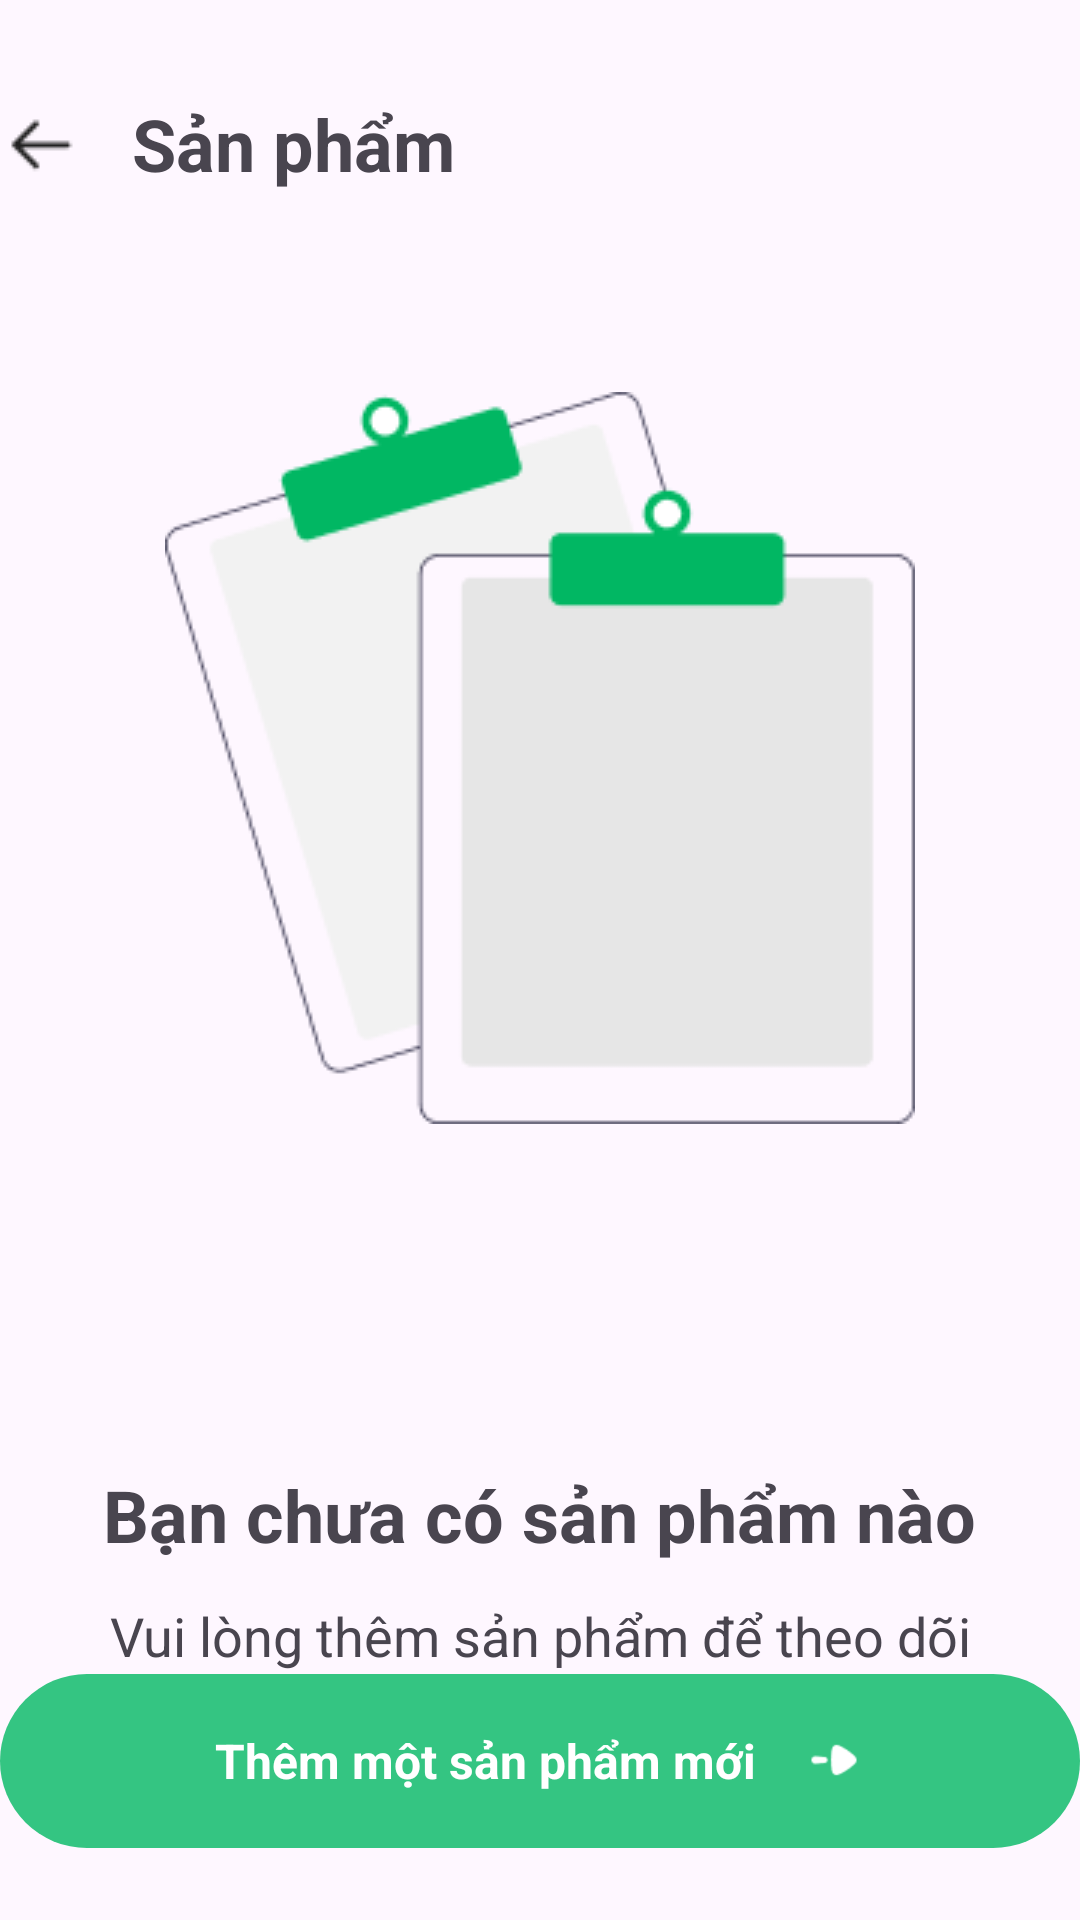

Layout XML and referenced resources for this Android screen:
<!-- AndroidManifest.xml: application theme Theme.VECOM -->
<!-- res/layout/activity_my_products.xml -->
<?xml version="1.0" encoding="utf-8"?>
<RelativeLayout xmlns:android="http://schemas.android.com/apk/res/android"
    xmlns:app="http://schemas.android.com/apk/res-auto"
    xmlns:tools="http://schemas.android.com/tools"
    android:layout_width="match_parent"
    android:layout_height="match_parent"
    tools:context=".Activity.OrderInformationActivity">

    <RelativeLayout
        android:layout_width="match_parent"
        android:layout_height="match_parent"
        android:layout_marginTop="24dp"
        android:layout_marginBottom="24dp">

        <RelativeLayout
            android:id="@+id/top"
            android:layout_width="380dp"
            android:layout_height="48dp"
            android:layout_centerHorizontal="true">

            <ImageView
                android:id="@+id/back"
                android:layout_width="28dp"
                android:layout_height="28dp"
                android:src="@drawable/back"
                android:layout_centerVertical="true" />

            <TextView
                android:layout_width="wrap_content"
                android:layout_height="wrap_content"
                android:text="Sản phẩm"
                android:textStyle="bold"
                android:textSize="24dp"
                android:layout_centerVertical="true"
                android:layout_toRightOf="@+id/back"
                android:layout_marginLeft="16dp" />


        </RelativeLayout>

        <include
            android:id="@+id/no_myproduct"
            android:layout_width="match_parent"
            android:layout_height="match_parent"
            layout="@layout/no_myproduct_layout"
            android:layout_below="@+id/top"/>
        <androidx.recyclerview.widget.RecyclerView
            android:id="@+id/recyclerView"
            android:layout_below="@+id/top"
            android:layout_width="match_parent"
            android:layout_height="wrap_content"/>

        <RelativeLayout
            android:id="@+id/addProductBtn"
            android:layout_width="380dp"
            android:layout_height="58dp"
            android:background="@drawable/addtocart_btn"
            android:layout_centerHorizontal="true"
            android:layout_alignParentBottom="true">

            <RelativeLayout
                android:layout_width="wrap_content"
                android:layout_height="wrap_content"
                android:layout_centerHorizontal="true"
                android:layout_centerVertical="true">
                <TextView
                    android:layout_width="wrap_content"
                    android:layout_height="wrap_content"
                    android:id="@+id/addProductText"
                    android:text="Thêm một sản phẩm mới"
                    android:textColor="@color/white"
                    android:textSize="16dp"
                    android:textStyle="bold"/>

                <ImageView
                    android:id="@+id/cartIcon"
                    android:layout_width="20dp"
                    android:layout_height="20dp"
                    android:src="@drawable/next"
                    android:layout_centerVertical="true"
                    android:layout_toRightOf="@+id/addProductText"
                    android:layout_marginLeft="16dp"/>
            </RelativeLayout>
        </RelativeLayout>
    </RelativeLayout>
</RelativeLayout>
<!-- res/layout/no_myproduct_layout.xml (included above) -->
<?xml version="1.0" encoding="utf-8"?>
<LinearLayout
    xmlns:android="http://schemas.android.com/apk/res/android"
    android:layout_width="match_parent"
    android:layout_height="match_parent"
    android:gravity="center"
    android:orientation="vertical"
    android:layout_margin="24dp">

    <ImageView
        android:id="@+id/noResultsIcon"
        android:layout_width="250dp"
        android:layout_height="244dp"
        android:src="@drawable/noresult" />

    <TextView
        android:layout_width="wrap_content"
        android:layout_height="wrap_content"
        android:text="Bạn chưa có sản phẩm nào"
        android:textSize="24dp"
        android:textStyle="bold"
        android:layout_marginTop="114dp"/>

    <TextView
        android:layout_width="wrap_content"
        android:layout_height="wrap_content"
        android:text="Vui lòng thêm sản phẩm để theo dõi"
        android:textSize="18dp"
        android:layout_marginTop="12dp"
        android:textAlignment="center"/>
</LinearLayout>
<!-- resources referenced by this layout -->
<resources>
  <color name="white">#FFFFFFFF</color>
  <!-- drawable addtocart_btn (drawable) -->
  <?xml version="1.0" encoding="utf-8"?>
  <shape xmlns:android="http://schemas.android.com/apk/res/android"
      android:shape="rectangle">
  
      <solid android:color="#34C582" />
  
      <corners android:radius="50dp"></corners>
  </shape>
  <!-- drawable back: png bitmap (drawable, 203 bytes) -->
  <!-- drawable next: png bitmap (drawable, 336 bytes) -->
  <!-- drawable noresult: png bitmap (drawable, 6348 bytes) -->
  <style name="Theme.VECOM" parent="Base.Theme.VECOM" />
  <style name="Base.Theme.VECOM" parent="Theme.Material3.DayNight.NoActionBar">
          
          
      </style>
</resources>
